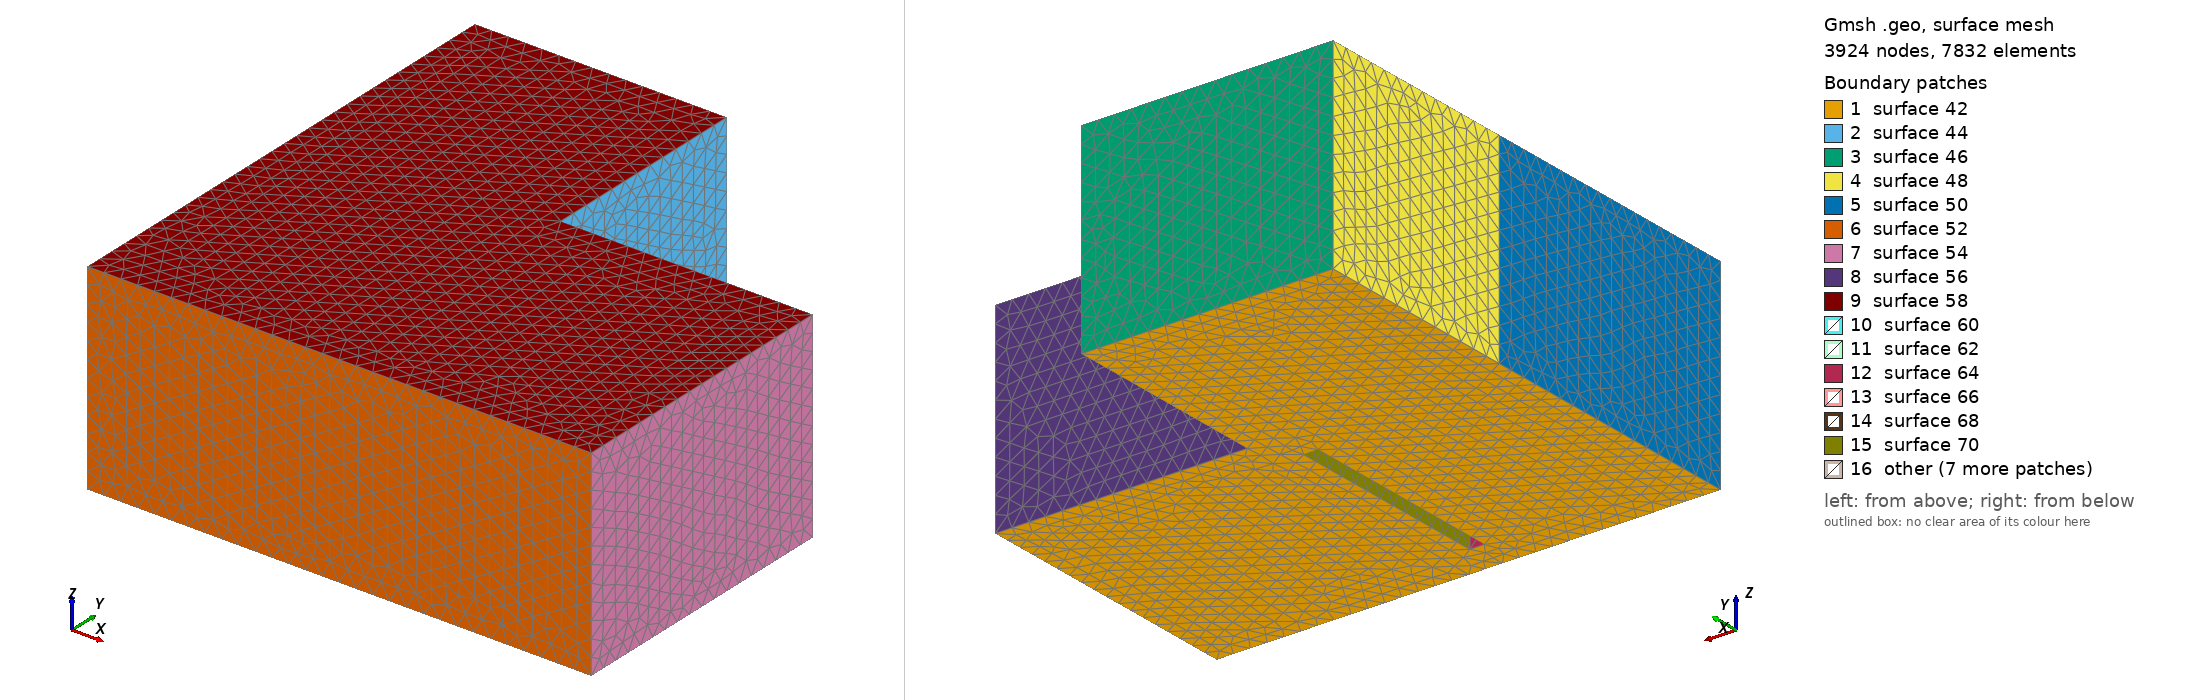

Gmsh geometry script, surface-meshed: 3924 nodes, 7832 surface elements. Boundary patches (legend numbers): 1 surface 42, 2 surface 44, 3 surface 46, 4 surface 48, 5 surface 50, 6 surface 52, 7 surface 54, 8 surface 56, 9 surface 58, 10 surface 60, 11 surface 62, 12 surface 64, 13 surface 66, 14 surface 68, 15 surface 70, 16 other. Left view from above one corner, right view from below the opposite corner. The script declares no physical surfaces, so the legend lists its geometric surfaces. The drawing asked Gmsh for element sizes between 1% and 20% of the model's largest extent; the script's own settings can give other sizes.

=== cavity2.geo (drawn) ===
// Parameters: acoustic cavity
lx1 = 7.0;
ly1 = 4.0;
lz1 = 2.8;

ly2 = 3.0;
lx2 = 3.5;

lx3 = 1.5;
ly3 = 2.0;
l4 = 3.0;
lz4 = 2.0;
r4   = 0.5;
e4   = 0.2;
angle = Pi/2;
h = lx1/30;

lx5 = 6.0;
ly5 = 1.0;
lz5 = 1.5;
h5  = 0.5;

Mesh.CharacteristicLengthMax=h;
Mesh.ElementOrder = 1;

// Cavity: Corners
Point(1) = {0,     0  , 0, h};
Point(2) = {lx1,    0  , 0, h};
Point(3) = {lx1,    ly1 , 0, h};
Point(4) = {0 ,    ly1 , 0, h};

Point(5) = {0,     0  , lz1, h};
Point(6) = {lx1,    0  , lz1, h};
Point(7) = {lx1,    ly1 , lz1, h};
Point(8) = {0 ,    ly1 , lz1, h};

Point(9) = {0,     ly1+ly2  , 0, h};
Point(10) = {lx2,     ly1+ly2  , 0, h};
Point(11) = {lx2,     ly1  , 0, h};
Point(12) = {0,     ly1+ly2  , lz1, h};
Point(13) = {lx2,     ly1+ly2  , lz1, h};
Point(14) = {lx2,     ly1  , lz1, h};

// Cavity: lines
Line(1) = {1, 4};
Line(2) = {4, 9};
Line(3) = {9, 10};
Line(4) = {10, 11};
Line(5) = {11, 3};
Line(6) = {3, 2};
Line(7) = {2, 1};
Line(8) = {1, 5};
Line(9) = {4, 8};
Line(10) = {9, 12};
Line(11) = {10, 13};
Line(12) = {11, 14};
Line(13) = {3, 7};
Line(14) = {2, 6};
Line(15) = {5, 8};
Line(16) = {8, 12};
Line(17) = {12, 13};
Line(18) = {13, 14};
Line(19) = {14, 7};
Line(20) = {7, 6};
Line(21) = {6, 5};



// wall: corners
Point(15) = {lx3,     ly3-e4/2  , 0, h};
Point(16) = {lx3+l4,     ly3-e4/2  , 0, h};
Point(17) = {lx3,     ly3-e4/2  , lz4-r4 , h};
Point(18) = {lx3+l4,     ly3-e4/2  , lz4-r4, h};
Point(19) = {lx3+r4,     ly3-e4/2  , lz4-r4 , h};
Point(20) = {lx3+l4-r4,     ly3-e4/2  , lz4-r4, h};
Point(21) = {lx3+r4,     ly3-e4/2  , lz4 , h};
Point(22) = {lx3+l4-r4,     ly3-e4/2  , lz4, h};

Point(23) = {lx3,     ly3+e4/2  , 0, h};
Point(24) = {lx3+l4,     ly3+e4/2  , 0, h};
Point(25) = {lx3,     ly3+e4/2  , lz4-r4 , h};
Point(26) = {lx3+l4,     ly3+e4/2  , lz4-r4, h};
Point(27) = {lx3+r4,     ly3+e4/2  , lz4-r4 , h};
Point(28) = {lx3+l4-r4,     ly3+e4/2  , lz4-r4, h};
Point(29) = {lx3+r4,     ly3+e4/2  , lz4 , h};
Point(30) = {lx3+l4-r4,     ly3+e4/2  , lz4, h};

// rotate wall
Rotate {{0, 0, 1}, {lx3+l4/2, ly3, 0}, angle} {
  Point{22, 30, 18, 26, 20, 21, 28, 29, 19, 27, 17, 25, 16, 24, 15, 23};
}

// wall : lines
Line(22) = {15, 16};
Line(23) = {16, 18};
Line(24) = {22, 21};
Line(25) = {17, 15};
Circle(26) = {18, 20, 22};
Circle(27) = {21, 19, 17};

Line(28) = {23, 24};
Line(29) = {24, 26};
Line(30) = {30, 29};
Line(31) = {25, 23};
Circle(32) = {26, 28, 30};
Circle(33) = {29, 27, 25};

Line(34) = {16, 24};
Line(35) = {18, 26};
Line(36) = {22, 30};
Line(37) = {21, 29};
Line(38) = {17, 25};
Line(39) = {15, 23};


// surfaces, cavity
Line Loop(40) = {1, 2, 3, 4, 5, 6, 7};
Line Loop(41) = {22, 34, -28, -39};
Plane Surface(42) = {40, 41};
Line Loop(43) = {4, 12, -18, -11};
Plane Surface(44) = {43};
Line Loop(45) = {11, -17, -10, 3};
Plane Surface(46) = {45};
Line Loop(47) = {10, -16, -9, 2};
Plane Surface(48) = {47};
Line Loop(49) = {9, -15, -8, 1};
Plane Surface(50) = {49};
Line Loop(51) = {8, -21, -14, 7};
Plane Surface(52) = {51};
Line Loop(53) = {14, -20, -13, 6};
Plane Surface(54) = {53};
Line Loop(55) = {13, -19, -12, 5};
Plane Surface(56) = {55};
Line Loop(57) = {20, 21, 15, 16, 17, 18, 19};
Plane Surface(58) = {57};

// surface, internal wall
Line Loop(59) = {34, 29, -35, -23};
Plane Surface(60) = {59};
Line Loop(61) = {30, -37, -24, 36};
Plane Surface(62) = {61};
Line Loop(63) = {31, -39, -25, 38};
Plane Surface(64) = {63};
Line Loop(65) = {35, 32, -36, -26};
Ruled Surface(66) = {65};
Line Loop(67) = {37, 33, -38, -27};
Ruled Surface(68) = {67};
Line Loop(69) = {22, 23, 26, 24, 27, 25};
Plane Surface(70) = {69};
Line Loop(71) = {29, 32, 30, 33, 31, 28};
Plane Surface(72) = {71};

// control volume
Point(31) = {lx5-h5/2,     ly5-h5/2  , lz5-h5/2, h};
Point(32) = {lx5-h5/2,    ly5-h5/2  , lz5+h5/2, h};
Point(33) = {lx5+h5/2,     ly5-h5/2  , lz5-h5/2, h};
Point(34) = {lx5+h5/2,    ly5-h5/2  , lz5+h5/2, h};
Point(35) = {lx5-h5/2,     ly5+h5/2  , lz5-h5/2, h};
Point(36) = {lx5-h5/2,    ly5+h5/2  , lz5+h5/2, h};
Point(37) = {lx5+h5/2,     ly5+h5/2  , lz5-h5/2, h};
Point(38) = {lx5+h5/2,    ly5+h5/2  , lz5+h5/2, h};
Line(75) = {33, 37};
Line(76) = {37, 35};
Line(77) = {35, 31};
Line(78) = {31, 33};
Line(79) = {33, 34};
Line(80) = {37, 38};
Line(81) = {38, 36};
Line(82) = {36, 32};
Line(83) = {32, 34};
Line(84) = {34, 38};
Line(85) = {35, 36};
Line(86) = {31, 32};
Line Loop(87) = {75, 80, -84, -79};
Plane Surface(88) = {87};
Line Loop(89) = {76, 85, -81, -80};
Plane Surface(90) = {89};
Line Loop(91) = {77, 86, -82, -85};
Plane Surface(92) = {91};
Line Loop(93) = {78, 79, -83, -86};
Plane Surface(94) = {93};
Line Loop(95) = {75, 76, 77, 78};
Plane Surface(96) = {95};
Line Loop(97) = {84, 81, 82, 83};
Plane Surface(98) = {97};

// volume
Surface Loop(99) = {98, 88, 96, 90, 92, 94};
Volume(2) = {99};
Surface Loop(101) = {58, 54, 52, 50, 48, 46, 44, 42, 56, 64, 72, 60, 66, 62, 68, 70};
Volume(1) = {99, 101};


Physical Volume(1) = {1};
Physical Volume(2) = {2};
